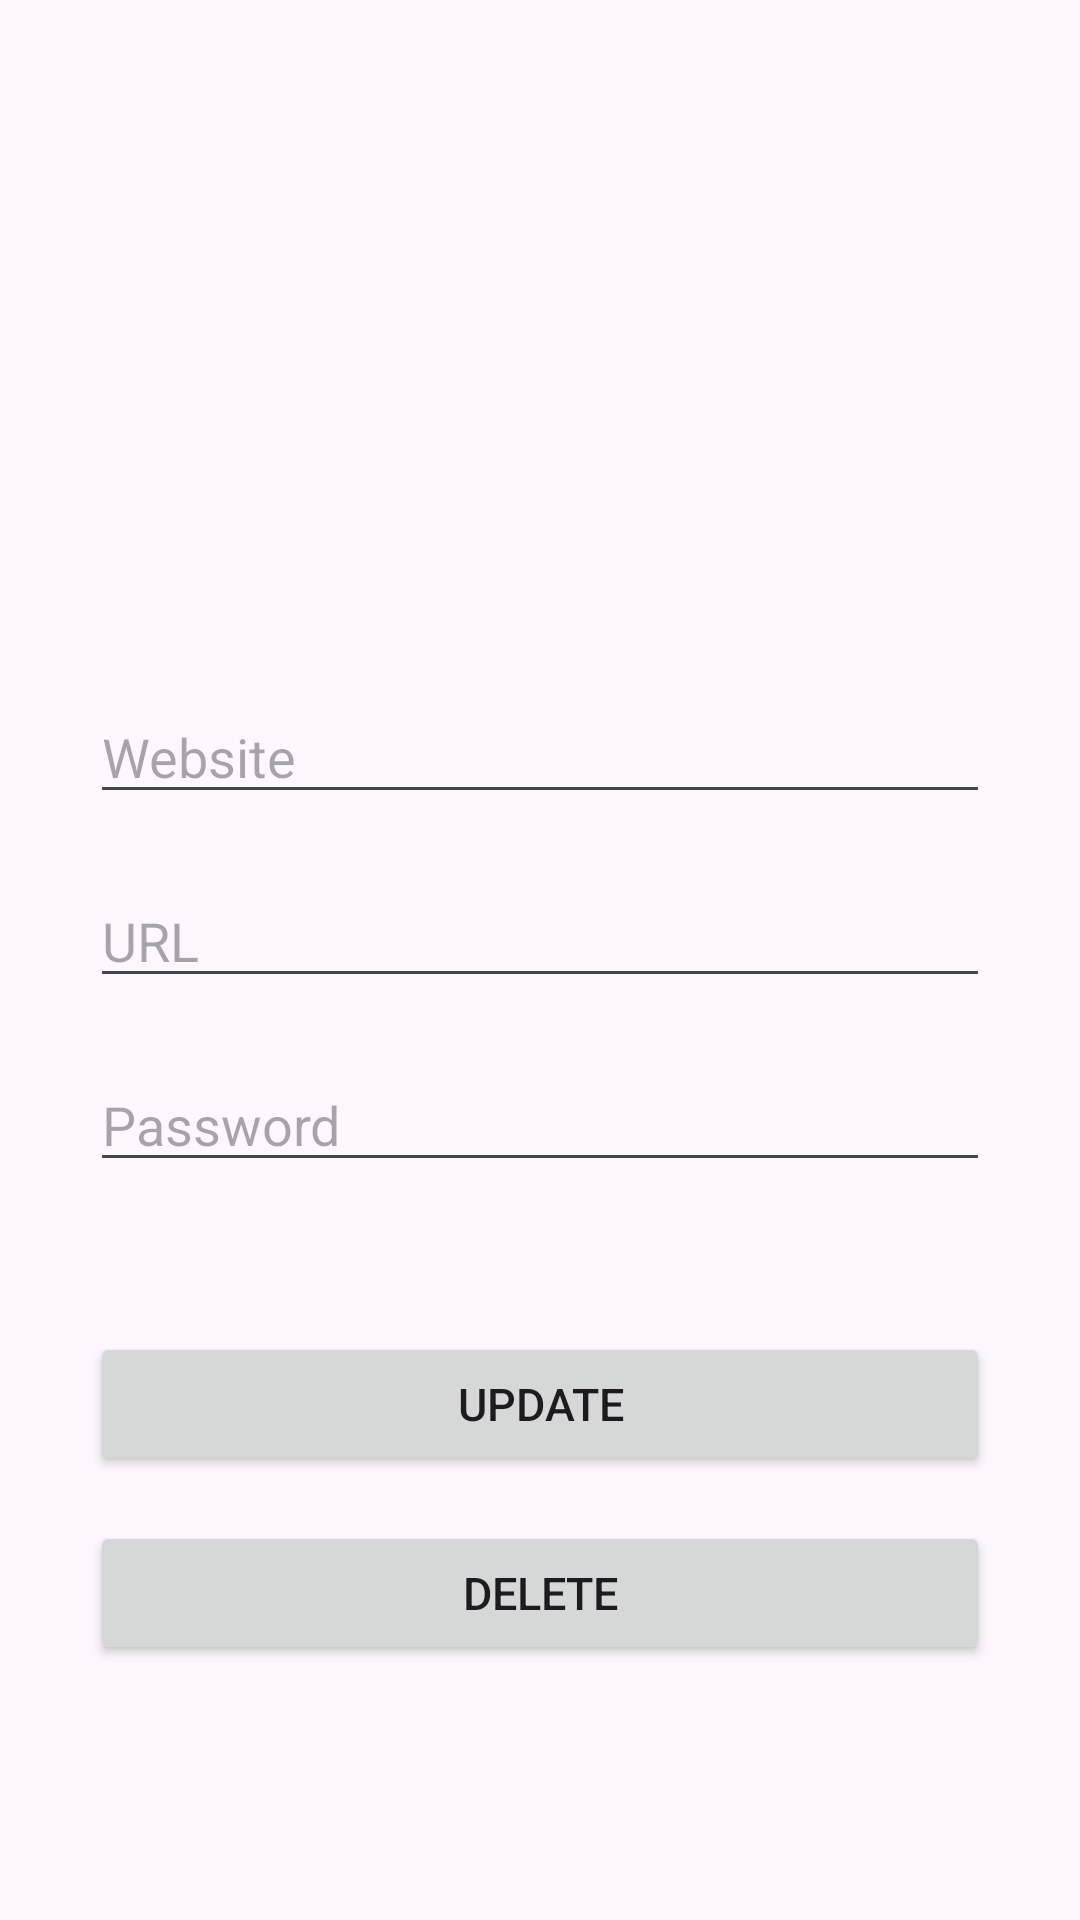

Layout XML and referenced resources for this Android screen:
<!-- AndroidManifest.xml: application theme Theme.Assignment3 -->
<!-- res/layout/activity_update.xml -->
<?xml version="1.0" encoding="utf-8"?>
<androidx.constraintlayout.widget.ConstraintLayout xmlns:android="http://schemas.android.com/apk/res/android"
    xmlns:app="http://schemas.android.com/apk/res-auto"
    xmlns:tools="http://schemas.android.com/tools"
    android:id="@+id/main2"
    android:layout_gravity="center"
    android:padding="30dp"
    android:layout_width="match_parent"
    android:layout_height="match_parent"
    tools:context=".Add">

    <EditText
        android:id="@+id/etweb2"
        android:layout_width="match_parent"
        android:layout_height="wrap_content"
        android:layout_marginTop="200dp"
        android:ems="10"
        android:inputType="text"
        android:hint="@string/website"
        app:layout_constraintEnd_toEndOf="parent"
        app:layout_constraintStart_toStartOf="parent"
        app:layout_constraintTop_toTopOf="parent" />

    <EditText
        android:id="@+id/eturl2"
        android:layout_width="match_parent"
        android:layout_height="wrap_content"
        android:layout_marginTop="20dp"
        android:ems="10"
        android:inputType="text"
        android:hint="@string/url"
        app:layout_constraintTop_toBottomOf="@+id/etweb2"
        tools:layout_editor_absoluteX="99dp" />

    <EditText
        android:id="@+id/etpass2"
        android:layout_width="match_parent"
        android:layout_height="wrap_content"
        android:layout_marginTop="20dp"
        android:ems="10"
        android:inputType="text"
        android:hint="@string/password"
        app:layout_constraintTop_toBottomOf="@+id/eturl2"
        tools:layout_editor_absoluteX="103dp" />

    <Button
        android:id="@+id/btnupdate"
        android:layout_width="match_parent"
        android:layout_height="wrap_content"
        android:layout_marginTop="50dp"
        android:text="@string/update"
        android:textSize="15sp"
        app:layout_constraintEnd_toEndOf="parent"
        app:layout_constraintStart_toStartOf="parent"
        app:layout_constraintTop_toBottomOf="@+id/etpass2" />

    <Button
        android:id="@+id/btndelete"
        android:layout_width="match_parent"
        android:layout_height="wrap_content"
        android:layout_marginTop="15dp"
        android:text="@string/delete"
        android:textSize="15sp"
        app:layout_constraintTop_toBottomOf="@+id/btnupdate"
        tools:layout_editor_absoluteX="30dp" />
</androidx.constraintlayout.widget.ConstraintLayout>
<!-- resources referenced by this layout -->
<resources>
  <string name="delete">Delete</string>
  <string name="password">Password</string>
  <string name="update">Update</string>
  <string name="url">URL</string>
  <string name="website">Website</string>
  <style name="Theme.Assignment3" parent="Base.Theme.Assignment3" />
  <style name="Base.Theme.Assignment3" parent="Theme.Material3.DayNight">
          
          <item name="colorPrimary">@color/my_light_primary</item>
          
          <item name="colorPrimaryDark">@color/my_dark_primary</item>
          
      </style>
  <color name="my_light_primary">#9468B3</color>
  <color name="my_dark_primary">#333333</color>
</resources>
